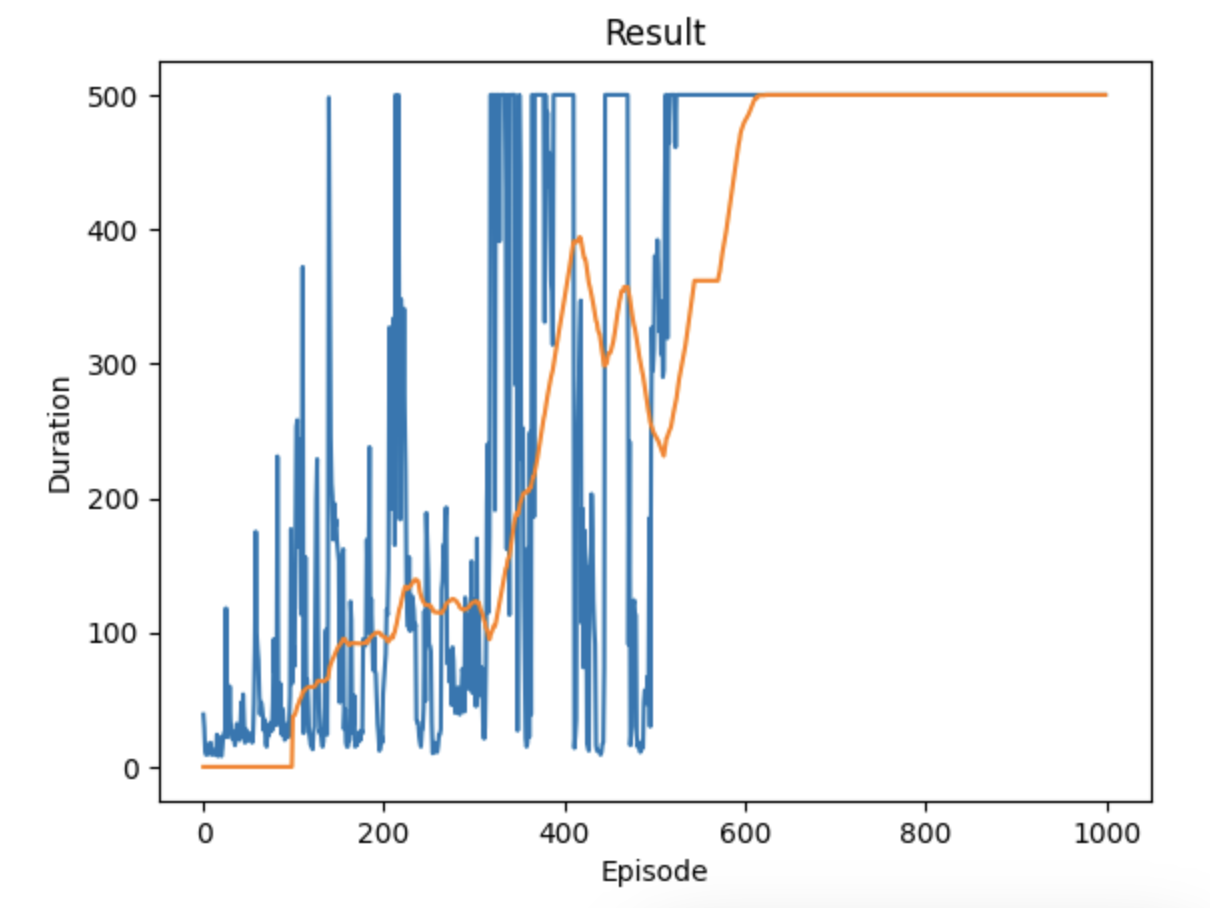

Source data for this figure (header and first rows):
39, 1692852379.531759, 1692852379.604821
29, 1692852380, 1692852380
11, 1692852380, 1692852380
9, 1692852380, 1692852380
9, 1692852380, 1692852380
10, 1692852380, 1692852380
17, 1692852381, 1692852381
12, 1692852381, 1692852381
18, 1692852381, 1692852381
9, 1692852381, 1692852381
13, 1692852381, 1692852381
10, 1692852381, 1692852381
11, 1692852382, 1692852382
9, 1692852382, 1692852382
11, 1692852382, 1692852382
24, 1692852382, 1692852382
8, 1692852382, 1692852382
18, 1692852382, 1692852382
22, 1692852383, 1692852383
11, 1692852383, 1692852383
8, 1692852383, 1692852383
14, 1692852383, 1692852383
23, 1692852383, 1692852383
25, 1692852383, 1692852384
27, 1692852384, 1692852384
118, 1692852384, 1692852384
22, 1692852384, 1692852384
26, 1692852384, 1692852384
33, 1692852385, 1692852385
60, 1692852385, 1692852385
35, 1692852385, 1692852385
27, 1692852385, 1692852385
21, 1692852385, 1692852385
26, 1692852386, 1692852386
20, 1692852386, 1692852386
16, 1692852386, 1692852386
21, 1692852386, 1692852386
32, 1692852386, 1692852386
21, 1692852387, 1692852387
29, 1692852387, 1692852387
20, 1692852387, 1692852387
30, 1692852387, 1692852387
48, 1692852387, 1692852387
23, 1692852388, 1692852388
54, 1692852388, 1692852388
33, 1692852388, 1692852388
18, 1692852388, 1692852388
28, 1692852388, 1692852388
19, 1692852389, 1692852389
22, 1692852389, 1692852389
21, 1692852389, 1692852389
23, 1692852389, 1692852389
25, 1692852389, 1692852389
24, 1692852390, 1692852390
18, 1692852390, 1692852390
24, 1692852390, 1692852390
47, 1692852390, 1692852390
89, 1692852390, 1692852391
175, 1692852391, 1692852391
100, 1692852391, 1692852391
88, 1692852392, 1692852392
... 939 more rows
